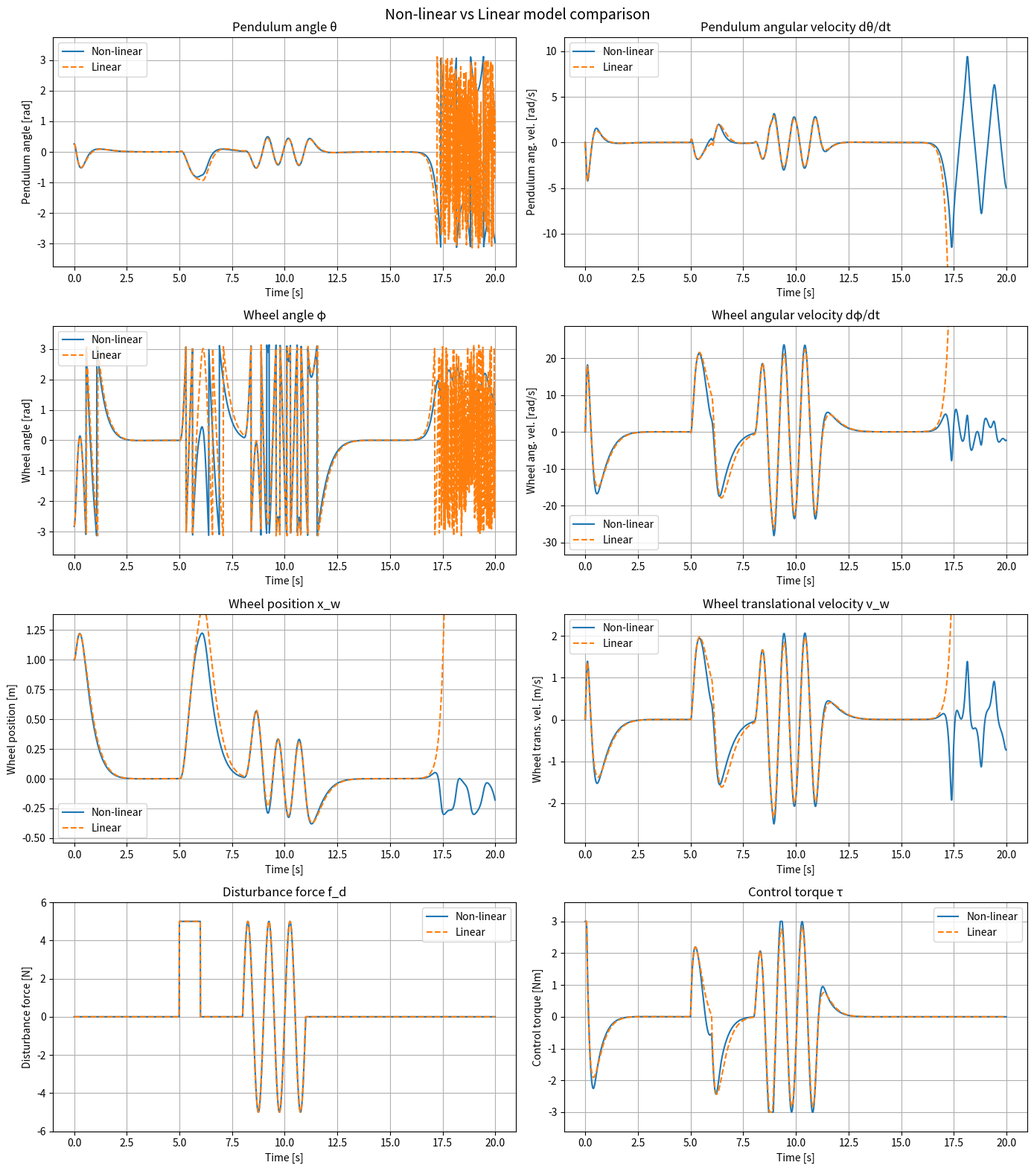

The matplotlib source for this figure:
import sympy as sp
from sympy.physics.mechanics import *
import numpy as np
import scipy.constants as cnst
from scipy.linalg import solve_continuous_are
from scipy.integrate import solve_ivp
import matplotlib.pyplot as plt
from sympy.printing.numpy import NumPyPrinter

init_vprinting()


# Common symbols and reference frame

# Define symbols, Common
t = sp.symbols("t")
g = sp.symbols("g")

# Define reference frame, Common
N = ReferenceFrame("N")
O = Point("O")  # Origin point
O.set_vel(N, 0)

# Pendulum

# Symbols
m, J_p, l, mu_p = sp.symbols("m J_p l mu_p")
theta = dynamicsymbols("theta")

# Reference frame and rigid body
N_p = N.orientnew("N_p", "Axis", (theta, N.y))
N_p.set_ang_vel(N, theta.diff(t, 1) * N.y)
C_p = Point("C_p")
J_p_tensor = J_p * outer(N_p.y, N_p.y)
P = RigidBody("P", C_p, N_p, m, (J_p_tensor, C_p))

# Wheel

# Symbols
M, J_w, a, mu_w = sp.symbols("M J_w a mu_w")
phi = dynamicsymbols("phi")

# Reference frame and rigid body
N_w = N_p.orientnew("N_w", "Axis", (phi, N_p.y))
N_w.set_ang_vel(N_p, phi.diff(t, 1) * N_p.y)
C_w = Point("C_w")
J_w_tensor = J_w * outer(N_w.y, N_w.y)
W = RigidBody("W", C_w, N_w, M, (J_w_tensor, C_w))

# Constraints

# Set positions
C_w.set_pos(O, a * ((theta + phi) * N.x + N.z))
C_p.set_pos(C_w, l * (sp.sin(theta) * N.x + sp.cos(theta) * N.z))

# Set velocities
C_w.set_vel(N, a * (theta.diff(t, 1) + phi.diff(t, 1)) * N.x)
C_p.set_vel(
    N,
    (a * (theta.diff(t, 1) + phi.diff(t, 1)) + l * theta.diff(t, 1) * sp.cos(theta))
    * N.x
    - l * theta.diff(t, 1) * sp.sin(theta) * N.z,
)

P_d = Point("P_d")
P_d.set_pos(C_p, l * N_p.z)
P_d.set_vel(
    N,
    (a * (theta.diff(t, 1) + phi.diff(t, 1)) + 2 * l * theta.diff(t, 1) * sp.cos(theta))
    * N.x
    - 2 * l * theta.diff(t, 1) * sp.sin(theta) * N.z,
)

# Potential energies

P.potential_energy = m * g * l * sp.cos(theta)

# Euler-Lagrange method

# Get Lagrangian
L = Lagrangian(N, P, W)

# Generalized coordinate
q = [theta, phi]

# Generalized forces and torques
# Control torque
tau = dynamicsymbols("tau")
f_control = [(N_p, -tau * N_p.y), (N_w, tau * N_w.y)]

# Friction or dissipative
# Friction between pendulum and wheel
tau_fp = sp.symbols("tau_fp")
tau_fp = mu_p * phi.diff(t, 1)

# Friction between pendulum and wheel and friction between wheel and floor
tau_fw = sp.symbols("tua_fw")
tau_fw = -mu_p * phi.diff(t, 1) - mu_w * (theta.diff(t, 1) + phi.diff(t, 1))

f_dissipation = [(N_p, tau_fp * N_p.y), (N_w, tau_fw * N_w.y)]

# Disturbance force
f_d = dynamicsymbols("f_d")
f_disturbance = [(P_d, f_d * N.x)]

# Summation of generalized forces and torques
f = f_control + f_dissipation + f_disturbance

# Define a Lagrange's method
LM = LagrangesMethod(L, q, forcelist=f, frame=N)

# Derive equation of motion!
eom = LM.form_lagranges_equations()

# Angular acceleration

# Solve equation of motion with respect to the second-order variables

sol = sp.solve(eom, [theta.diff(t, 2), phi.diff(t, 2)])

eq1 = sol[theta.diff(t, 2)].simplify()

eq2 = sol[phi.diff(t, 2)].simplify()

# Angular acceleration

# Solve equation of motion with respect to the second-order variables
sol = sp.solve(eom, [theta.diff(t, 2), phi.diff(t, 2)])

eq1 = sol[theta.diff(t, 2)].simplify()

eq2 = sol[phi.diff(t, 2)].simplify()

# Linearization

# Set operation point
op_point = {theta: 0, theta.diff(t, 1): 0, phi: 0, phi.diff(t, 1): 0}

# Linearrize!
kwargs = {
    "q_ind": [theta, phi],
    "qd_ind": [theta.diff(t, 1), phi.diff(t, 1)],
    "A_and_B": True,
    "op_point": op_point,
    "simplify": True,
}
A, B, inp_vec = LM.linearize(**kwargs)

# Numerical parameter examples

# Reset format
np.set_printoptions(formatter=None)

# Pendulum
_m = 1.50  # kg
_l = 0.30  # m
_J_p = _m * _l**2 / 3  # kgm^2
_mu_p = 0.05  # N/(rad/s)

# Wheel
_M = 0.75  # kg
_a = 0.10  # m
_J_w = _M * _a**2 / 2  # kgm^2
_mu_w = 0.05  # N/(rad/s)

# Gravity
_g = cnst.g  # m/s^2


# Lambdification of Sympy results

# Give derivatives new name
theta_dot, phi_dot = sp.symbols("theta_dot phi_dot")

# Definition of the lanbdified functions
_eq1 = eq1.subs(
    [
        (theta.diff(t, 1), theta_dot),
        (phi.diff(t, 1), phi_dot),
        (m, _m),
        (l, _l),
        (J_p, _J_p),
        (M, _M),
        (a, _a),
        (J_w, _J_w),
        (mu_p, _mu_p),
        (mu_w, _mu_w),
        (g, _g),
    ]
)

func_eq1 = sp.lambdify([theta, theta_dot, phi, phi_dot, tau, f_d], _eq1, "numpy")

_eq2 = eq2.subs(
    [
        (theta.diff(t, 1), theta_dot),
        (phi.diff(t, 1), phi_dot),
        (m, _m),
        (l, _l),
        (J_p, _J_p),
        (M, _M),
        (a, _a),
        (J_w, _J_w),
        (mu_p, _mu_p),
        (mu_w, _mu_w),
        (g, _g),
    ]
)

func_eq2 = sp.lambdify([theta, theta_dot, phi, phi_dot, tau, f_d], _eq2, "numpy")

# Linearization results to Numpy arrays,A and B

# NOTE:
# x = [theta,phi,theta_dot,phi_dot]^T
# u = [f_d,tau]^T

# The A matrix
_A_tmp = sp.matrix2numpy(
    A.subs(
        [
            (theta.diff(t, 1), theta_dot),
            (phi.diff(t, 1), phi_dot),
            (m, _m),
            (l, _l),
            (J_p, _J_p),
            (M, _M),
            (a, _a),
            (J_w, _J_w),
            (mu_p, _mu_p),
            (mu_w, _mu_w),
            (g, _g),
        ]
    ),
    dtype="float64",
)

# The B matrix
_B_tmp = sp.matrix2numpy(
    B.subs(
        [
            (theta.diff(t, 1), theta_dot),
            (phi.diff(t, 1), phi_dot),
            (m, _m),
            (l, _l),
            (J_p, _J_p),
            (M, _M),
            (a, _a),
            (J_w, _J_w),
            (mu_p, _mu_p),
            (mu_w, _mu_w),
            (g, _g),
        ]
    ),
    dtype="float64",
)

# Change raw and column orders to fit existing routines
_A_tmp = _A_tmp[[0, 2, 1, 3], :]
_A = _A_tmp[:, [0, 2, 1, 3]]
print(f"A = \n{_A}")

_B_tmp = _B_tmp[[0, 2, 1, 3], :]
_B = _B_tmp[:, [1, 0]]
print(f"B = \n{_B}")

# LQR, linear quadratic regulator

# Weights
_B_c = np.array([_B[:, 0]]).T
_Q = np.diag([35, 0, 2, 0])
_R = np.array([[20]])

# Solve Riccati equation
_P = solve_continuous_are(_A, _B_c, _Q, _R)
_F = (-np.linalg.inv(_R) @ _B_c.T @ _P)[0]
print(f"State-feedback gain _F = \n{_F}\n")

# Check eigenvalues of closed-loop system
w_lqr, v_lqr = np.linalg.eig(_A + _B_c * _F)
print(f"Eigenvalues of closed-loop system =\n{w_lqr}")

# Non-liner
def func(t, x):
    # Extract state variables
    # State variable x = [theta, theta_dot, phi, phi_dot]^T
    theta, theta_dot, phi, phi_dot = x

    # Torque for control
    # tau = torque_control(t, x)
    tau = torque_control_PID(t, x)

    # Disturbance
    f_d = force_disturbance(t, x)

    # Calculate derivative of state x
    dxdt = np.zeros_like(x)
    dxdt[0] = theta_dot
    dxdt[1] = func_eq1(theta, theta_dot, phi, phi_dot, tau, f_d)
    dxdt[2] = phi_dot
    dxdt[3] = func_eq2(theta, theta_dot, phi, phi_dot, tau, f_d)

    # Return result
    return dxdt

# ------------------------------------------------
# Linearized state-space equation
# ------------------------------------------------
def func_lin(t, x):
    # Extract state variables
    # State variable x = [theta, theta_dot, phi, phi_dot]^T
    theta, theta_dot, phi, phi_dot = x

    # Torque for control
    # tau = torque_control(t, x)
    tau = torque_control_PID(t, x)

    # Disturbance
    f_d = force_disturbance(t, x)

    # Input vector
    u = np.array([tau, f_d])

    # Calculate derivative of state x
    dxdt = _A @ x + _B @ u

    # Return result
    return dxdt


# ------------------------------------------------
# Torque for control
# ------------------------------------------------
# State feedback gain, obtained by linearization and LQR!
F = _F
# Maximum torque, Nm
tau_max = 3


def torque_control(t, x):
    # State variable x = [theta, theta_dot, phi, phi_dot]^T
    theta, theta_dot, phi, phi_dot = x
    if t < 15:
        # State-feedback control
        tau = np.clip(F @ x, -tau_max, tau_max)
    else:
        # Stop controlling
        tau = 0

    return tau

# ------------------------------------------------
# Torque for control PID
# ------------------------------------------------
# State feedback gain, obtained by linearization and LQR!
F = _F
# Maximum torque, Nm
tau_max = 3


def torque_control_PID(t, x):
    # State variable x = [theta, theta_dot, phi, phi_dot]^T
    theta, theta_dot, phi, phi_dot = x
    if t < 15:
        # State-feedback control
        x_error = np.array([theta, theta_dot, phi, phi_dot]) - np.array([0, 0, 0, 0])
        tau_law = (
            x_error[0] * 8.15
            + x_error[1] * 1.78
            + x_error[2] * 0.31622777
            + x_error[3] * 0.30764017
        )
        tau = np.clip(tau_law, -tau_max, tau_max)
    else:
        # Stop controlling
        tau = 0

    return tau

    # 8.15993077 1.78704447 0.31622777 0.30764017

# ------------------------------------------------
# Disturbance force
# ------------------------------------------------
def force_disturbance(t, x):
    # State variable x = [theta, theta_dot, phi, phi_dot]^T
    if 5 <= t < 6:
        f_d = 5
    elif 8 <= t < 11:
        f_d = 5 * np.sin(2 * np.pi * 1 * (t - 9))
    else:
        f_d = 0

    # f_d = 0

    return f_d

# ------------------------------------------------
# Solution of non-lin. and lin dynamics by SciPy
# ------------------------------------------------

# NumPy array for time
t_end = 20  # Time to end simulation, s
dt = 0.01  # Time slice, s
_t = np.arange(0, t_end, dt)  # Time array
# Initial conditions
theta_0 = np.radians(15)  # Initial pendulum angle, rad
x_w0 = 1  # Initial wheel positon, m
phi_0 = x_w0 / _a - theta_0  # Initial wheel angle with respect to pendulum
x0 = [theta_0, 0, phi_0, 0]  # Initial state
# Now solve it, non-linear
sol = solve_ivp(func, [0, t_end], x0, t_eval=_t)
# Now solve it, linearized
sol_lin = solve_ivp(func_lin, [0, t_end], x0, t_eval=_t)

# ------------------------------------------------
# Post-processing of the solution, non-linear
# ------------------------------------------------
# State variables
_theta = (sol.y[0, :].T + np.pi) % (2 * np.pi) - np.pi
_theta_dot = sol.y[1, :].T
_phi = (sol.y[2, :].T + np.pi) % (2 * np.pi) - np.pi
_phi_dot = sol.y[3, :].T
# Position and velocity of wheel, theta + phi
_x_w = _a * (sol.y[0, :].T + sol.y[2, :].T)
_v_w = _a * (sol.y[1, :].T + sol.y[3, :].T)
# Reproduce control torque and disturbance force
_tau_cont = np.zeros_like(_t)
_f_d = np.zeros_like(_t)
for i, __t in enumerate(_t):
    _tau_cont[i] = torque_control(__t, sol.y[:, i])
    _f_d[i] = force_disturbance(__t, sol.y[:, i])

# ------------------------------------------------
# Post-processing of the solution, linear
# ------------------------------------------------
# State variables
_theta_lin = (sol_lin.y[0, :].T + np.pi) % (2 * np.pi) - np.pi
_theta_dot_lin = sol_lin.y[1, :].T
_phi_lin = (sol_lin.y[2, :].T + np.pi) % (2 * np.pi) - np.pi
_phi_dot_lin = sol_lin.y[3, :].T
# Position and velocity of wheel, theta + phi
_x_w_lin = _a * (sol_lin.y[0, :].T + sol_lin.y[2, :].T)
_v_w_lin = _a * (sol_lin.y[1, :].T + sol_lin.y[3, :].T)
# Reproduce control torque and disturbance force
_tau_cont_lin = np.zeros_like(_t)
_f_d_lin = np.zeros_like(_t)
for i, __t in enumerate(_t):
    _tau_cont_lin[i] = torque_control(__t, sol_lin.y[:, i])
    _f_d_lin[i] = force_disturbance(__t, sol_lin.y[:, i])




fig, axes = plt.subplots(4, 2, figsize=(14, 16))
fig.suptitle("Non-linear vs Linear model comparison", fontsize=14)

plot_items = [
    # (ax, ylabel, nonlin_data, lin_data, title)
    (axes[0, 0], "Pendulum angle [rad]", _theta, _theta_lin, "Pendulum angle θ"),
    (
        axes[0, 1],
        "Pendulum ang. vel. [rad/s]",
        _theta_dot,
        _theta_dot_lin,
        "Pendulum angular velocity dθ/dt",
    ),
    (axes[1, 0], "Wheel angle [rad]", _phi, _phi_lin, "Wheel angle φ"),
    (
        axes[1, 1],
        "Wheel ang. vel. [rad/s]",
        _phi_dot,
        _phi_dot_lin,
        "Wheel angular velocity dφ/dt",
    ),
    (axes[2, 0], "Wheel position [m]", _x_w, _x_w_lin, "Wheel position x_w"),
    (
        axes[2, 1],
        "Wheel trans. vel. [m/s]",
        _v_w,
        _v_w_lin,
        "Wheel translational velocity v_w",
    ),
    (axes[3, 0], "Disturbance force [N]", _f_d, _f_d_lin, "Disturbance force f_d"),
    (axes[3, 1], "Control torque [Nm]", _tau_cont, _tau_cont_lin, "Control torque τ"),
]

for ax, ylabel, data_nonlin, data_lin, title in plot_items:
    ax.plot(_t, data_nonlin, label="Non-linear", color="tab:blue")
    ax.plot(_t, data_lin, label="Linear", color="tab:orange", linestyle="--")
    ax.set_title(title)
    ax.set_xlabel("Time [s]")
    ax.set_ylabel(ylabel)
    ax.legend()
    ax.grid(True)
    # Y-axis limits based on non-linear results
    y_min = np.min(data_nonlin)
    y_max = np.max(data_nonlin)
    margin = (y_max - y_min) * 0.1 if y_max != y_min else 0.1
    ax.set_ylim(y_min - margin, y_max + margin)

plt.tight_layout()
plt.show()

# NumPy用のPythonコードを生成



# --- 追加・修正する処理 ---
# 引数として使いたい「単なる変数」としてのシンボルを作成
sym_theta = sp.Symbol("theta")
sym_phi = sp.Symbol("phi")
sym_theta_dot = sp.Symbol("theta_dot")
sym_phi_dot = sp.Symbol("phi_dot")
sym_tau = sp.Symbol("tau")
sym_f_d = sp.Symbol("f_d")

# _eq1 に残っている関数や微分を、すべて単なる変数に置き換える
_eq1_static = _eq1.subs(
    [
        (theta, sym_theta),
        (phi, sym_phi),
        (theta_dot, sym_theta_dot),  # theta_dotも関数として定義されている場合
        (phi_dot, sym_phi_dot),  # phi_dotも関数として定義されている場合
        (tau, sym_tau),  # tauも関数として定義されている場合
        (f_d, sym_f_d),  # ここがエラーの原因でした
    ]
)

# NumPy用のPythonコードを生成
printer = NumPyPrinter({"strict": False})
code_str = printer.doprint(_eq1_static)

# エンコーディングを指定してファイルに書き出す
with open("generated_eq1_func.py", "w", encoding="utf-8") as f:
    f.write("import numpy\n\n")
    f.write("def func_eq1(theta, theta_dot, phi, phi_dot, tau, f_d):\n")
    f.write(f"    return {code_str}\n")


_eq2_static = _eq2.subs(
    [
        (theta, sym_theta),
        (phi, sym_phi),
        (theta_dot, sym_theta_dot),  # theta_dotも関数として定義されている場合
        (phi_dot, sym_phi_dot),  # phi_dotも関数として定義されている場合
        (tau, sym_tau),  # tauも関数として定義されている場合
        (f_d, sym_f_d),  # ここがエラーの原因でした
    ]
)

printer = NumPyPrinter({"strict": False})
code_str = printer.doprint(_eq2_static)

with open("generated_eq2_func.py", "w", encoding="utf-8") as f:
    f.write("import numpy\n\n")
    f.write("def func_eq2(theta, theta_dot, phi, phi_dot, tau, f_d):\n")
    f.write(f"    return {code_str}\n")



# _Aと_Bを 'matrices.npz' という1つのファイルに保存
# (A=_A とすることで、読み込み時のキー名を 'A' に指定できます)
np.savez("matrices.npz", A=_A, B=_B)
